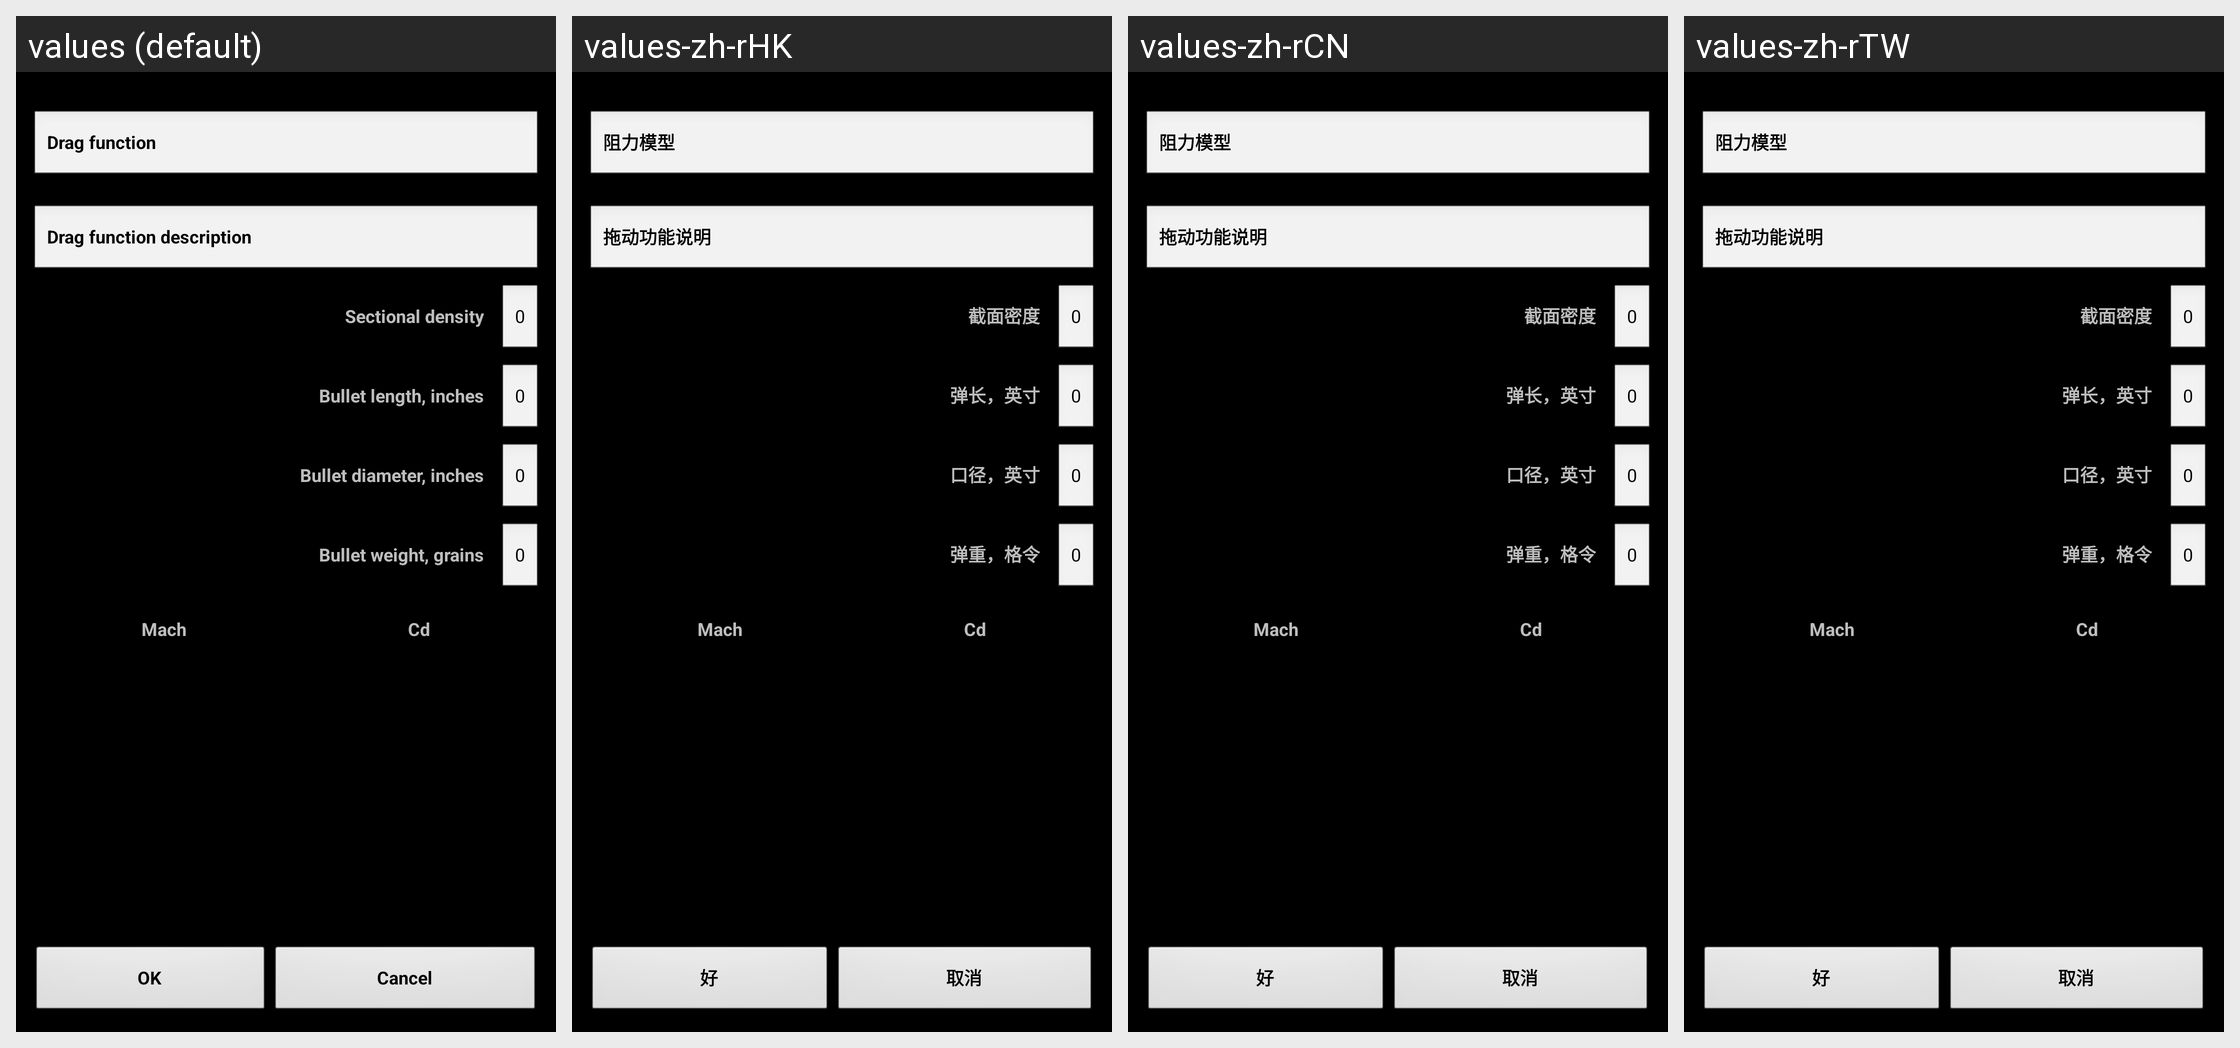

The same Android screen rendered under several of its app's locales, left to right. List the strings drawn on it with the default value and each locale's translation.
Android screen res/layout/dragshow.xml rendered under 4 locales, left to right: values (default), values-zh-rHK, values-zh-rCN, values-zh-rTW. Device: Nexus 5 (rendered at 1080×1920; each locale shown at half size, 540×960, under a caption strip naming it); theme MyTheme.
Other locales in the repository, not shown: values-ar, values-be, values-bg, values-bn, values-da, values-de, values-en-rGB, values-es, values-fa, values-fi, values-fr, values-hi, values-in, values-it, values-ja, values-ko, values-nb, values-nl, values-pl, values-pt, values-pt-rBR, values-pt-rPT, values-ru, values-sv, values-tg, values-tr, values-zh, values-zh-rSG.
Strings drawn on this screen, with the default value and each locale's value (text and hints the layout hard-codes, and strings that could not be matched under every locale, appear in the picture but are not listed):

drag_function_label
  values: Drag function
  values-zh-rHK: 阻力模型
  values-zh-rCN: 阻力模型
  values-zh-rTW: 阻力模型

drag_function_description
  values: Drag function description
  values-zh-rHK: 拖动功能说明
  values-zh-rCN: 拖动功能说明
  values-zh-rTW: 拖动功能说明

drag_sd_label
  values: Sectional density
  values-zh-rHK: 截面密度
  values-zh-rCN: 截面密度
  values-zh-rTW: 截面密度

zero_text
  values: 0
  values-zh-rHK: 0
  values-zh-rCN: 0
  values-zh-rTW: 0

bullet_length_label
  values: Bullet length, inches
  values-zh-rHK: 弹长，英寸
  values-zh-rCN: 弹长，英寸
  values-zh-rTW: 弹长，英寸

bullet_diam_label
  values: Bullet diameter, inches
  values-zh-rHK: 口径，英寸
  values-zh-rCN: 口径，英寸
  values-zh-rTW: 口径，英寸

bullet_weight_label
  values: Bullet weight, grains
  values-zh-rHK: 弹重，格令
  values-zh-rCN: 弹重，格令
  values-zh-rTW: 弹重，格令

mach_label
  values: Mach
  values-zh-rHK: Mach
  values-zh-rCN: Mach
  values-zh-rTW: Mach

cd_label
  values: Cd
  values-zh-rHK: Cd
  values-zh-rCN: Cd
  values-zh-rTW: Cd

ok_label
  values: OK
  values-zh-rHK: 好
  values-zh-rCN: 好
  values-zh-rTW: 好

cancel_label
  values: Cancel
  values-zh-rHK: 取消
  values-zh-rCN: 取消
  values-zh-rTW: 取消
